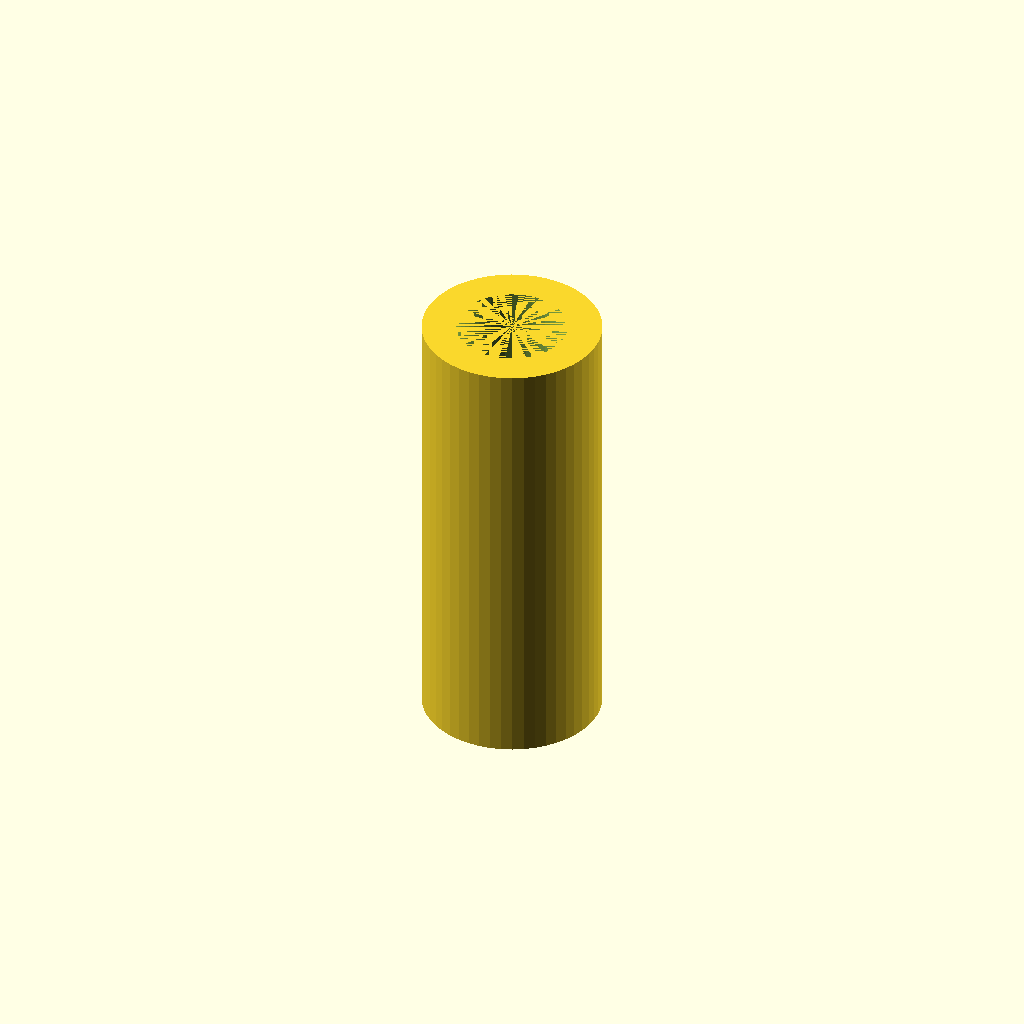
Cell 1 — every parameter at its default value.
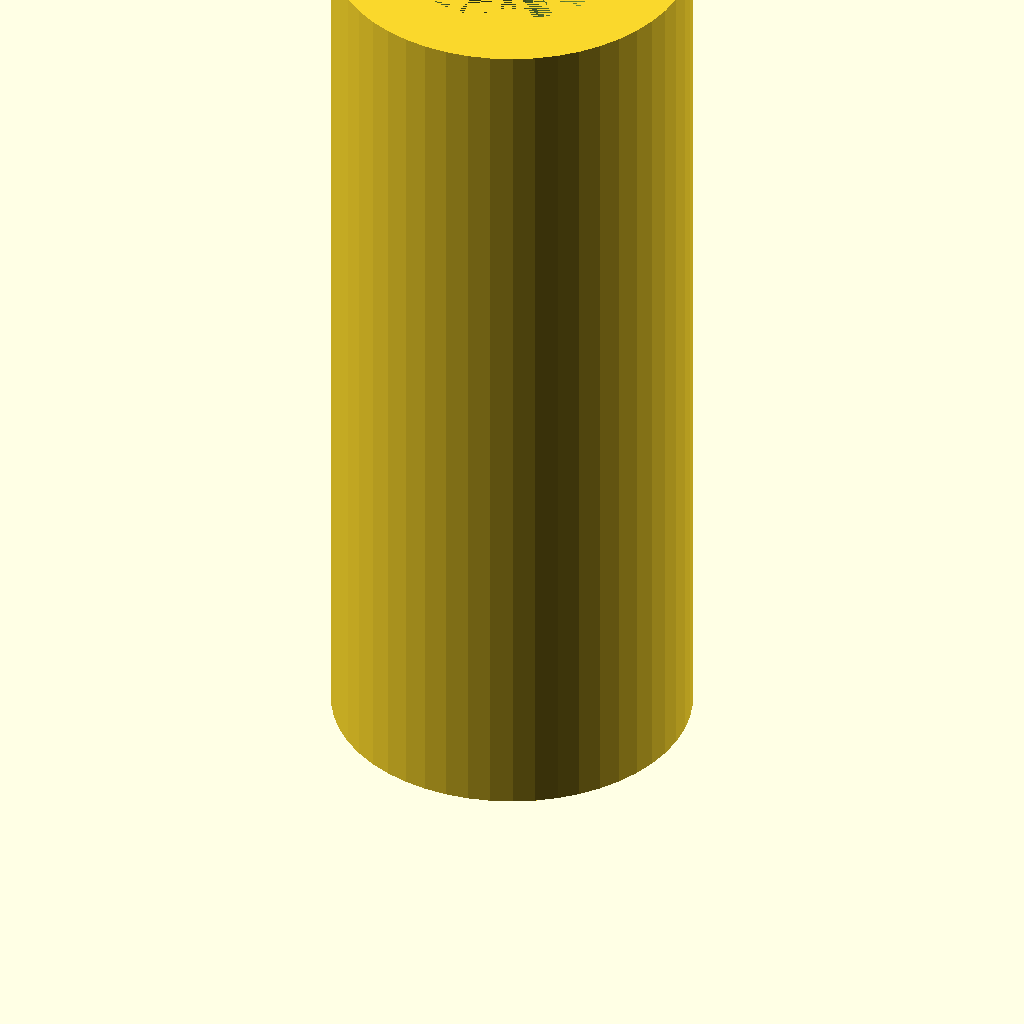
Cell 2 — inch set to 50.8, the other parameters unchanged.
One fixed orthographic camera (rotation 55°, 0°, 25°; colour scheme Cornfield) for every cell.
OpenSCAD source file 3D/vrs/riser/shim.scad:
// Customize the invocations (which follow
// the modules declarations) at the bottom of the file.

// To get these to print the fine features created
// by the "text" command, I set "Outer wall" to
// 0.22mm.

minh = 1;	// Minimum height
inch = 25.4;
$fn=50;

id1 = .33*inch;
id2 = .37*inch;
od  = .60*inch;
height = 1.5*inch;

// Draw the shim.
difference() {
    cylinder(h=height,   d=od,  center=[0, 0, 0]);
    cylinder(h=height,   d=id2, center=[0, 0, 0]);
    cylinder(h=.38*inch, d=id2, center=[0, 0, 0]);
}
Parameter table extracted from the source (name, type, default, range or options):
minh: number, default 1
inch: number, default 25.4
